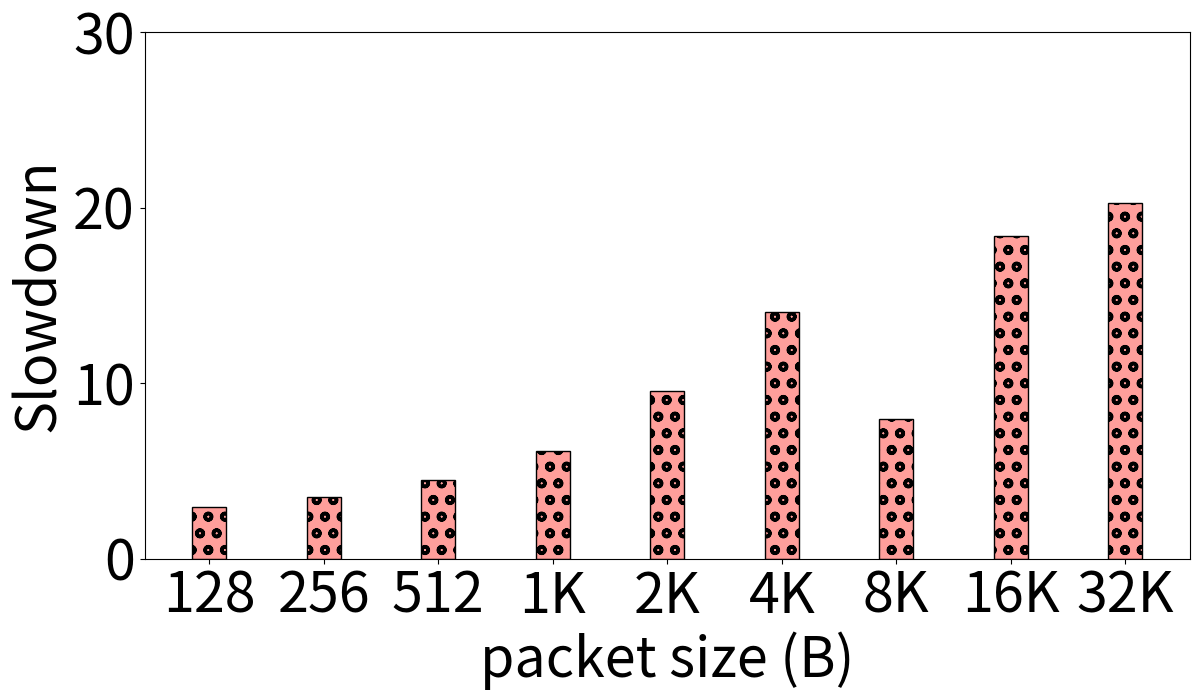

Generate this figure with matplotlib:
from os import read
import numpy as np
import matplotlib.pyplot as plt
import math
import sys
import csv
import seaborn as sns

plt.rcParams['hatch.linewidth'] = 2.5
palette = sns.color_palette("pastel")


plt.rcParams["figure.figsize"] = (13, 8)
plt.rcParams.update({'font.size': 40})

fig, ax = plt.subplots()

overheads_BFT = [
        2.957919818,
3.536586799,
4.47236202,
6.128233355,
9.535809944,
14.04718478,
7.947705728,
18.39954202,
20.26988941
]

speedup_hw = [
        5.414972144,
4.589759135,
3.59385579,
0,
0,
0,
0,
0,
0]

envs = ['128', '256', '512', '1K', '2K', '4K', '8K', '16K', '32K']

x = np.arange(len(envs))
low = int(min(speedup_hw))
high = int(max(overheads_BFT))
plt.ylim([0, math.ceil(high+0.5*(high-low))])
width = 0.30
x2 = [r+width for r in x]
ax.bar(x, overheads_BFT, width, color= palette[3], hatch="o", edgecolor="black")
#ax.bar(x2, speedup_hw, width, color= palette[6], hatch="*", edgecolor="black", label="Speedup due to TNIC")
ax.set_ylabel("Slowdown")
ax.set_xticks(x)
ax.set_xlabel("packet size (B)")
ax.set_xticklabels(envs)
#ax.set_title("")
plt.tight_layout()

#ax.legend(loc="upper right", bbox_to_anchor=(1.01, 1.04))
plt.savefig('tnic_overheads.pdf',dpi=400)
#plt.show()
